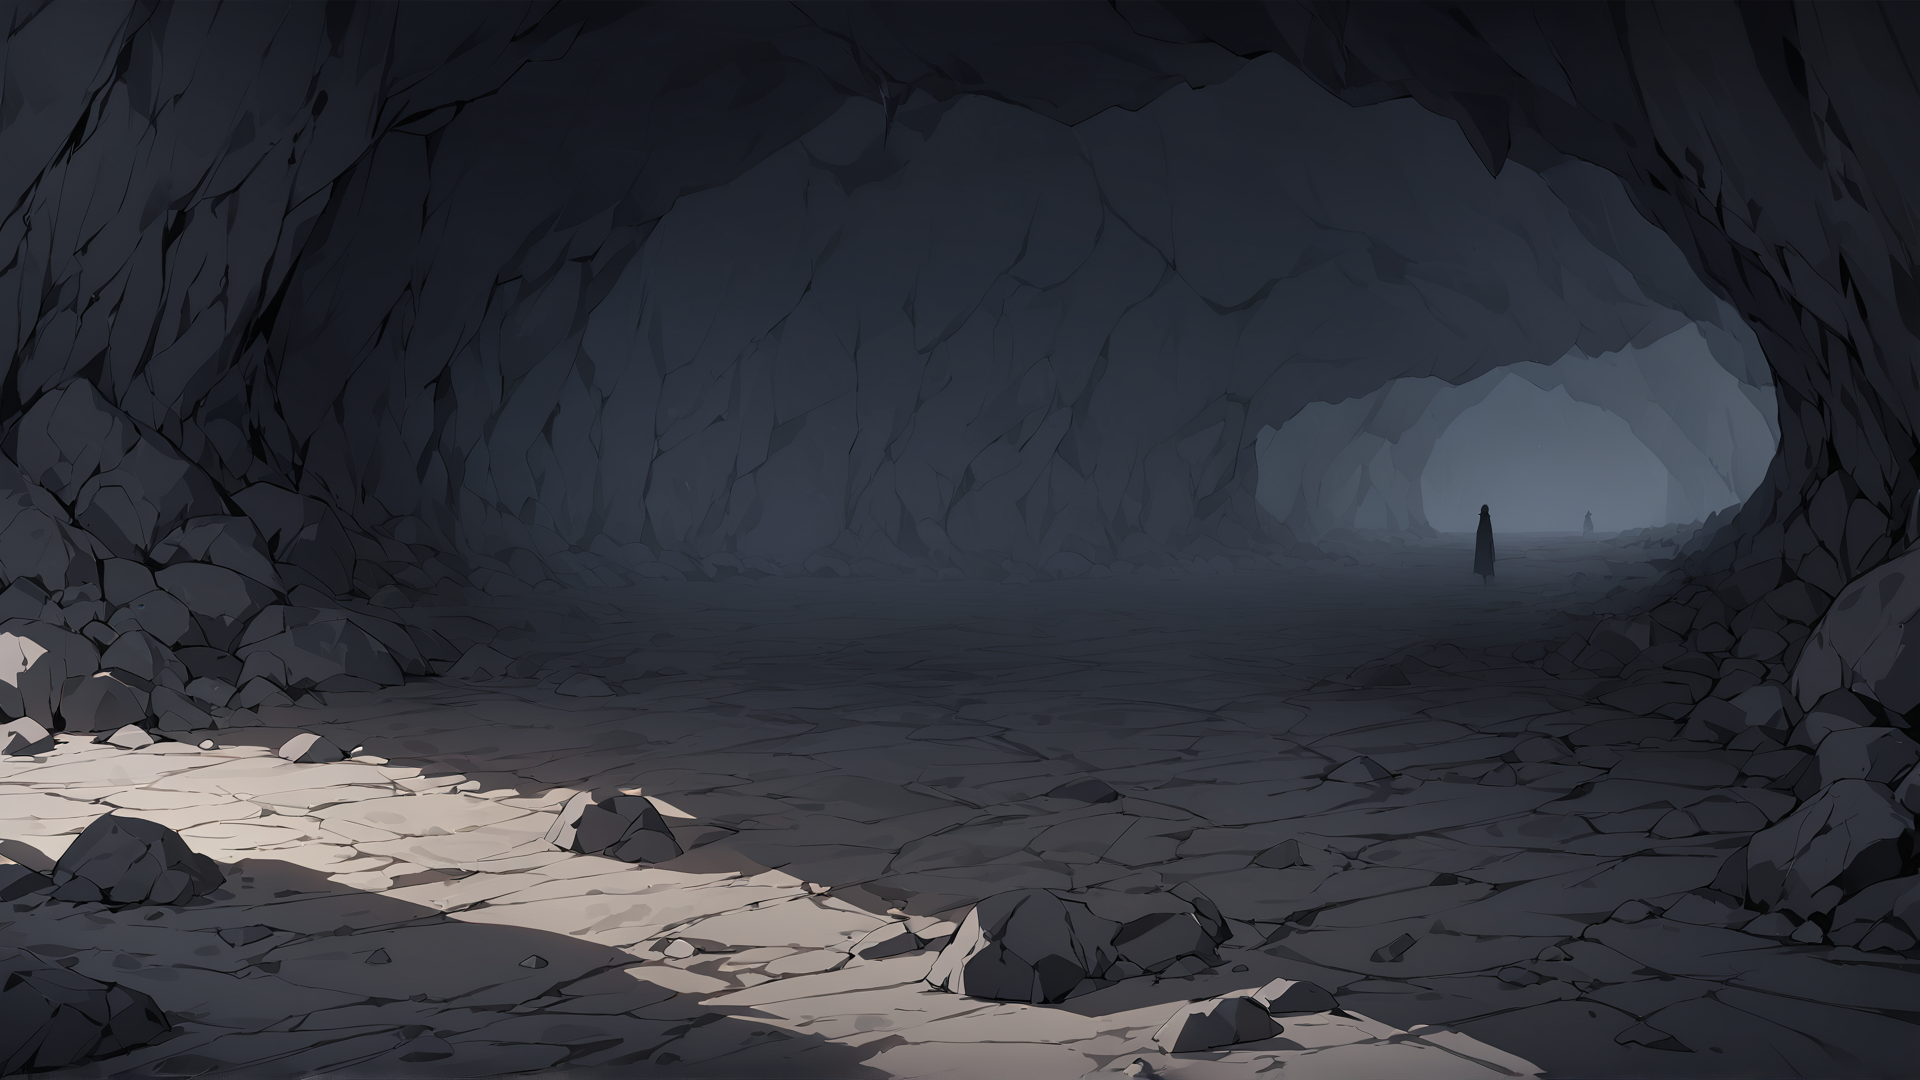
Generation parameters embedded in this image by AUTOMATIC1111 Stable Diffusion web UI or a fork of it (Forge, ...) (PNG 'parameters' text chunk):
background, landscape. no person, {{{masterpiece}}}, best quality, beautiful detailed, colourful, finely detailed,Inside a dark, damp cave, the bottom 30% of the image shows a relatively smooth, barren cave floor. The ground is mostly flat with a few subtle cracks and rough textures, but without any piles of rocks or debris. The surface is dry, cold, and slightly uneven, with the left and right sides of the image fading into total darkness, giving a sense of vast emptiness. The walls of the cave are barely visible, and the entire scene is shrouded in darkness, creating an eerie, oppressive atmosphere, with only the cave floor faintly outlined in the shadows.


Negative prompt: lowres, bad anatomy, bad hands, text, error, missing fingers, extra digit, fewer digits, cropped, worst quality, low quality, normal quality, jpeg artifacts,signature, watermark, username, blurry, artist name
Steps: 20, Sampler: DPM++ 2M, Schedule type: Karras, CFG scale: 7, Seed: 2235475521, Size: 1920x1080, Model hash: 18b55d7a17, Model: AnythingXL_xl, Version: f2.0.1v1.10.1-previous-534-g93bcfd30